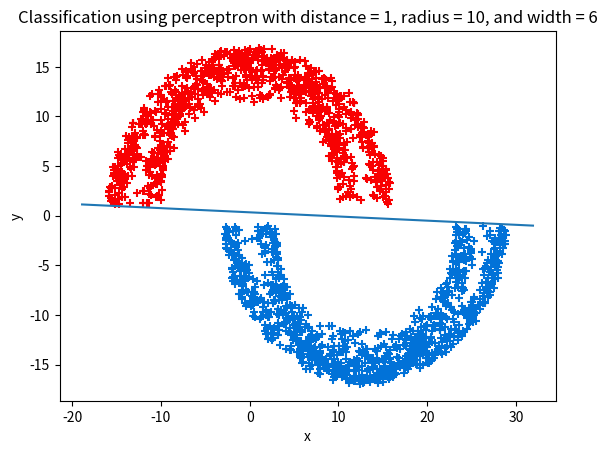
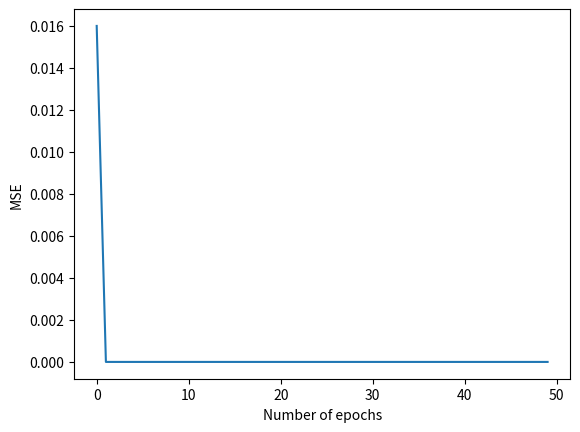

Write the Python code that produced these figures, in order.
#!/usr/bin/env python3
# -*- coding: utf-8 -*-
"""
Created on Thu Sep 17 10:06:24 2020

@rosenperceptron.py author: jackandriani
@moon.py author: Dr. Bui
"""
#CSC/ECE/DA 427/527
#Fall 2020

from random import random
import matplotlib.pyplot as plt
import math
import numpy as np

num_points = 1000
dist = 1
radius = 10
width = 6
maxbeta = 50
b = 1
weightnt = np.array([[b,0,0]])
weightt = weightnt.T
n = np.linspace(0.1, 0.00001,2*num_points)
mse = []

def moon(num_points,distance,radius,width):
 points = num_points
 x1 = [0 for _ in range(points)]
 y1 = [0 for _ in range(points)]
 x2 = [0 for _ in range(points)]
 y2 = [0 for _ in range(points)]
 d1 = [0 for _ in range(points)]
 d2 = [0 for _ in range(points)]   
 for i in range(points):
    d = distance
    r = radius
    w = width
    a = random()*math.pi
    x1[i] = math.sqrt(random()) * math.cos(a)*(w/2) + ((-(r+w/2) if(random() < 0.5) else (r+w/2)) * math.cos(a))
    y1[i] = math.sqrt(random()) * math.sin(a)*(w) + (r * math.sin(a)) + d
    d1[i] = 1
  
    a = random()*math.pi + math.pi
    x2[i] = (r+w/2) + math.sqrt(random()) * math.cos(a)*(w/2) + ((-(r+w/2)) if(random() < 0.5) else (r+w/2)) * math.cos(a)
    y2[i] = -(math.sqrt(random()) * math.sin(a)*(-w) + (-r * math.sin(a))) - d
    d2[i] = -1
 return ([x1,x2,y1,y2,d1,d2])
    
moons = moon(num_points, dist, radius, width)
x1 = moons[0]
x2 = moons[1]
y1 = moons[2]
y2 = moons[3]
d1 = moons[4]
d2 = moons[5]
x = [*x1,*x2]
y = [*y1,*y2]
d = [*d1,*d2]

xmin = min(x)-3
xmax = max(x)+3
y1min = min(y1)
y2max = max(y2)

plt.figure(1)
plt.scatter(x1,y1,c='#F80102',marker="+")
plt.scatter(x2,y2,c='#0172D8',marker="+")
plt.plot((xmin, xmax),(y1min, y2max))
plt.title('Classification using perceptron with distance = 1, radius = 10, and width = 6')
plt.xlabel('x')
plt.ylabel('y')

ierror = 0

for beta in range(maxbeta):
    error = []
    for i in np.random.permutation(range(2*num_points)):
        xd = np.array([[1, x[i], y[i]]])
        xn = xd.T  
        vd = weightt.T@xn
        
        def sgn(v):
            if v > 0:
                qrep = 1
            else:
                qrep = -1
            return(qrep)
        
        yn = sgn(vd)
        dn = d[i]
        nweightt = weightt + (n[i]*(dn-yn)*xn)
        weightt = nweightt
        error.append(dn-yn)
        
        if dn-yn != 0:
            ierror = ierror + 1
    mse.append(np.mean(np.square(error)))

plt.figure(2)    
plt.plot(mse)
plt.xlabel('Number of epochs')
plt.ylabel('MSE')

errorrate = (ierror/(maxbeta*(2*num_points)))*100
print('Error Rate: ', errorrate)